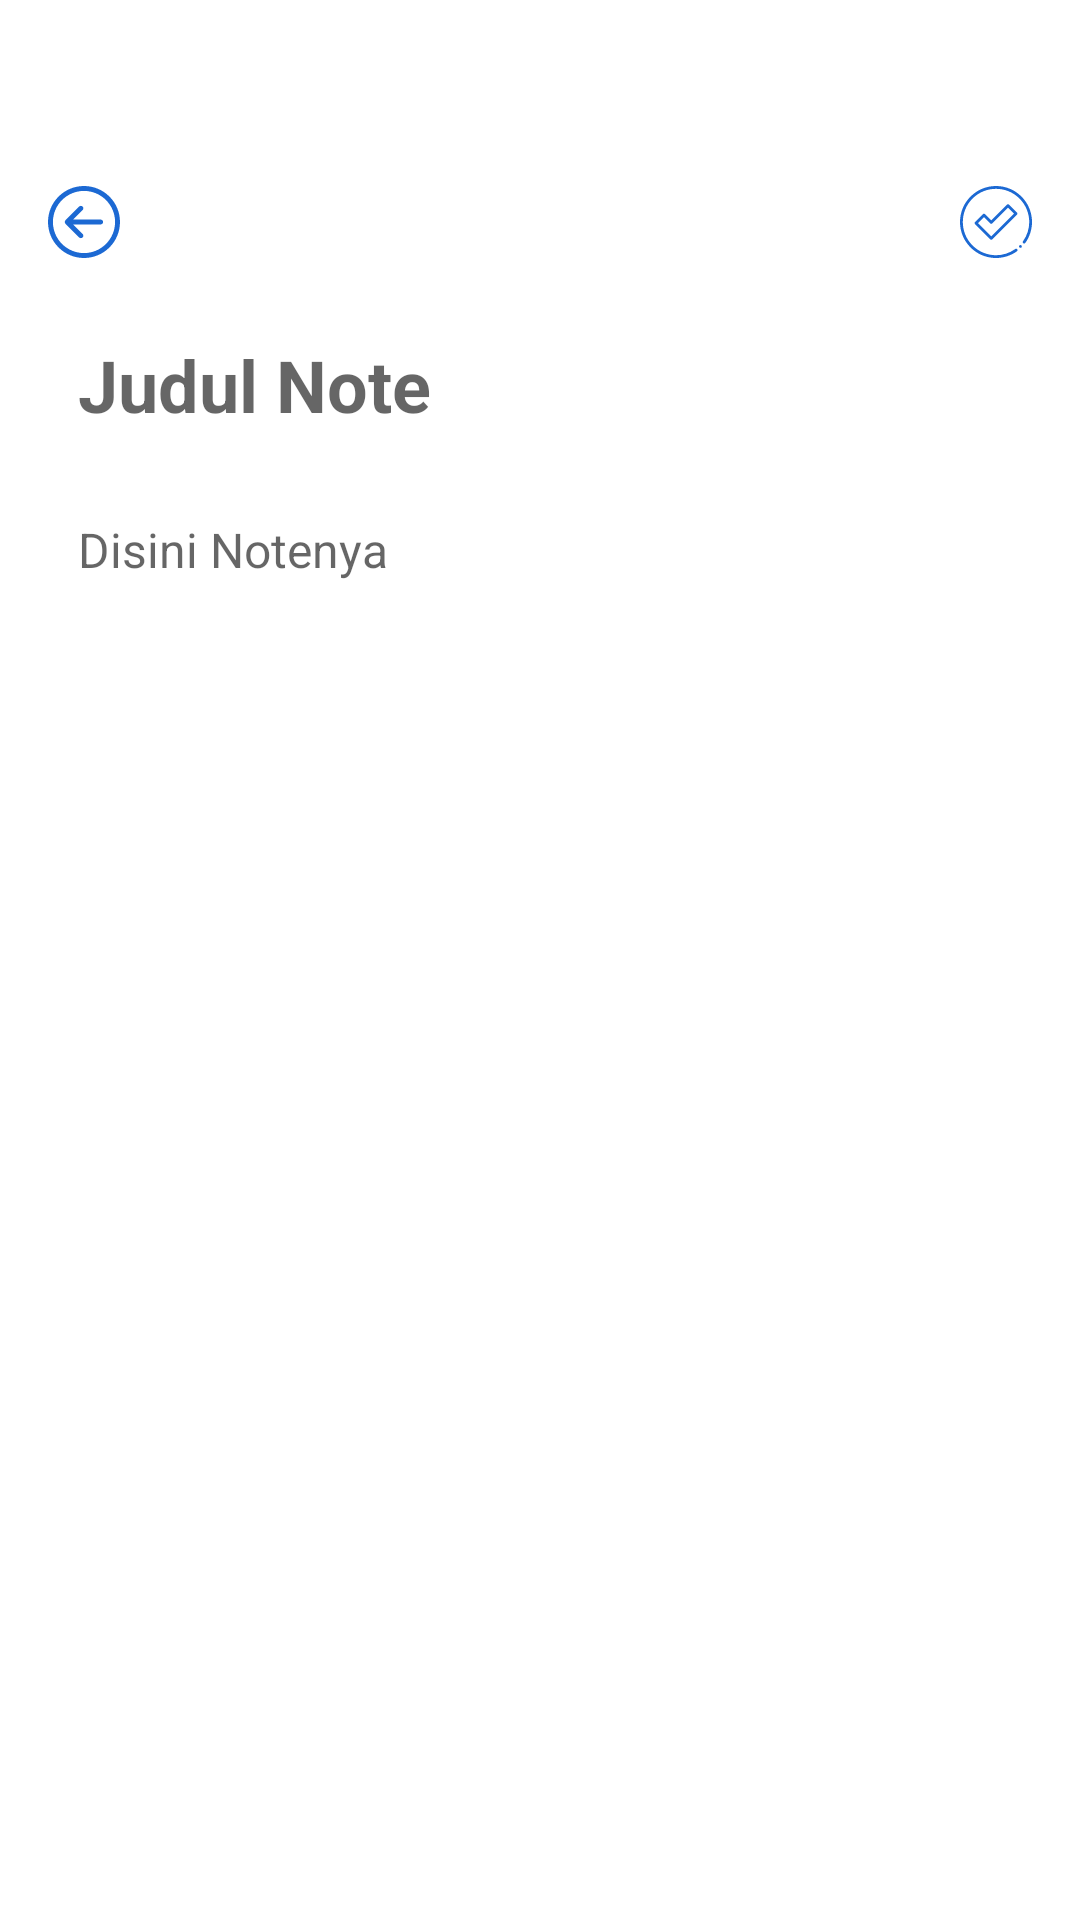

Layout XML and referenced resources for this Android screen:
<!-- AndroidManifest.xml: activity theme Theme.IS3_10518066_NoToolbar -->
<!-- res/layout/activity_detail.xml -->
<?xml version="1.0" encoding="utf-8"?>
<RelativeLayout xmlns:android="http://schemas.android.com/apk/res/android"
    xmlns:app="http://schemas.android.com/apk/res-auto"
    xmlns:tools="http://schemas.android.com/tools"
    android:layout_width="match_parent"
    android:layout_height="match_parent"
    android:paddingTop="62dp"
    android:paddingBottom="16dp"
    android:paddingStart="16dp"
    android:paddingEnd="16dp"
    tools:context=".DetailActivity">

    <ImageView
        android:id="@+id/back_button"
        android:layout_width="24dp"
        android:layout_height="24dp"
        android:src="@drawable/circle_back" />


    <FrameLayout
        android:id="@+id/frame_button"
        android:layout_width="wrap_content"
        android:layout_height="wrap_content"
        android:layout_alignParentRight="true">

        <ImageView
            android:id="@+id/back_save"
            android:layout_width="24dp"
            android:layout_height="24dp"
            android:layout_alignParentRight="true"
            android:src="@drawable/check_circle" />

        <ImageView
            android:id="@+id/back_edit"
            android:layout_width="24dp"
            android:layout_height="24dp"
            android:visibility="gone"
            android:layout_alignParentRight="true"
            android:src="@drawable/ic_pencil" />

    </FrameLayout>


    <ImageView
        android:id="@+id/trash_button"
        android:layout_toStartOf="@id/frame_button"
        android:layout_width="24dp"
        android:layout_height="24dp"
        android:visibility="gone"
        android:layout_marginRight="16dp"
        android:src="@drawable/trash_can" />


    <EditText
        android:id="@+id/et_judul"
        android:layout_width="match_parent"
        android:layout_height="wrap_content"
        android:layout_below="@id/back_button"
        android:layout_marginTop="16dp"
        android:background="@android:color/transparent"
        android:hint="Judul Note"
        android:importantForAutofill="no"
        android:padding="10dp"
        android:textSize="24sp"
        android:textStyle="bold" />

    <EditText
        android:id="@+id/et_desk"
        android:layout_width="match_parent"
        android:layout_height="wrap_content"
        android:layout_marginTop="8dp"
        android:padding="10dp"
        android:hint="Disini Notenya"
        android:textSize="16sp"
        android:gravity="top"
        android:inputType="textMultiLine"
        android:minLines="5"
        android:layout_below="@id/et_judul"
        android:background="@android:color/transparent"
        android:importantForAutofill="no" />

</RelativeLayout>
<!-- resources referenced by this layout -->
<resources>
  <!-- drawable circle_back (drawable) -->
  <vector xmlns:android="http://schemas.android.com/apk/res/android" xmlns:aapt="http://schemas.android.com/aapt"
      android:viewportWidth="219.151"
      android:viewportHeight="219.151"
      android:width="219.151dp"
      android:height="219.151dp">
      <path
          android:pathData="M109.576 219.151c60.419 0 109.573 -49.156 109.573 -109.576C219.149 49.156 169.995 0 109.576 0S0.002 49.156 0.002 109.575C0.002 169.995 49.157 219.151 109.576 219.151zM109.576 15c52.148 0 94.573 42.426 94.574 94.575c0 52.149 -42.425 94.575 -94.574 94.576c-52.148 -0.001 -94.573 -42.427 -94.573 -94.577C15.003 57.427 57.428 15 109.576 15z"
          android:fillColor="@color/blue" />
      <path
          android:pathData="M94.861 156.507c2.929 2.928 7.678 2.927 10.606 0c2.93 -2.93 2.93 -7.678 -0.001 -10.608l-28.82 -28.819l83.457 -0.008c4.142 -0.001 7.499 -3.358 7.499 -7.502c-0.001 -4.142 -3.358 -7.498 -7.5 -7.498l-83.46 0.008l28.827 -28.825c2.929 -2.929 2.929 -7.679 0 -10.607c-1.465 -1.464 -3.384 -2.197 -5.304 -2.197c-1.919 0 -3.838 0.733 -5.303 2.196l-41.629 41.628c-1.407 1.406 -2.197 3.313 -2.197 5.303c0.001 1.99 0.791 3.896 2.198 5.305L94.861 156.507z"
          android:fillColor="@color/blue" />
  </vector>
  <style name="Theme.IS3_10518066_NoToolbar" parent="Theme.MaterialComponents.Light.NoActionBar">
  
          <item name="android:forceDarkAllowed" tools:targetApi="q">false</item>
          
          <item name="colorPrimary">@color/blue</item>
          <item name="colorPrimaryVariant">@color/blue</item>
          <item name="colorOnPrimary">@color/white</item>
          
          <item name="colorSecondary">@color/teal_200</item>
          <item name="colorSecondaryVariant">@color/teal_700</item>
          <item name="colorOnSecondary">@color/blue</item>
          
          <item name="android:statusBarColor" tools:targetApi="l">?attr/colorPrimaryVariant</item>
          <item name="android:listDivider">@color/white</item>
  
          
      </style>
  <color name="blue">#1C69D3</color>
  <color name="white">#FFFFFFFF</color>
  <color name="teal_200">#FF03DAC5</color>
  <color name="teal_700">#FF018786</color>
</resources>
